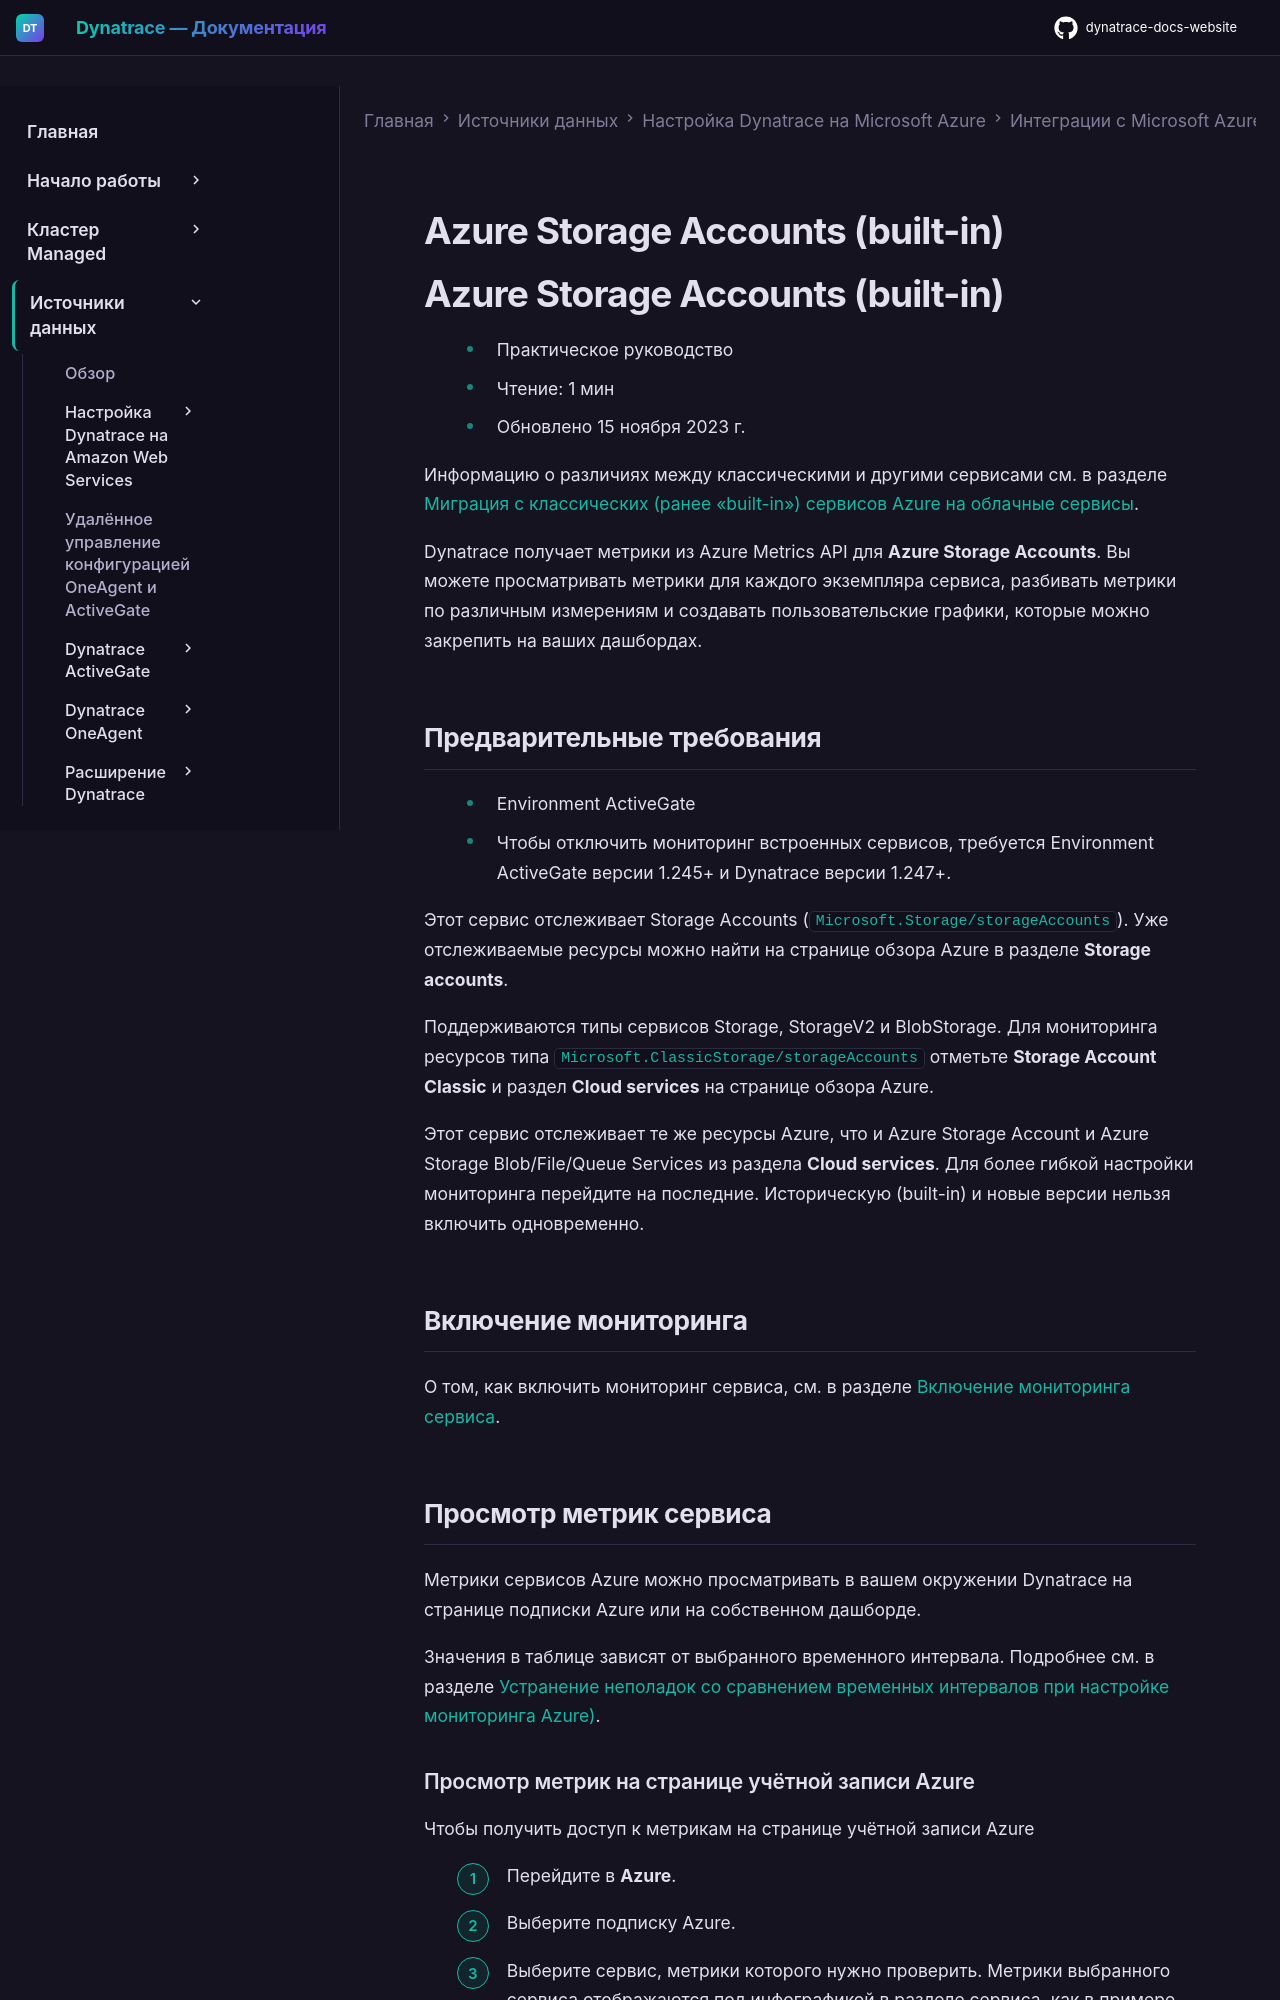

repository: Yerkebulan-Ardabayev/dynatrace-docs-website · page: managed-ru/ingest-from/microsoft-azure-services/azure-integrations/azure-cloud-services-metrics/monitor-azure-storage-account-builtin/index.html · generator: mkdocs

---
title: Azure Storage Accounts (built-in)
source: https://docs.dynatrace.com/managed/ingest-from/microsoft-azure-services/azure-integrations/azure-cloud-services-metrics/monitor-azure-storage-account-builtin
scraped: 2026-05-12T11:26:23.886002
---

# Azure Storage Accounts (built-in)

# Azure Storage Accounts (built-in)

* Практическое руководство
* Чтение: 1 мин
* Обновлено 15 ноября 2023 г.

Информацию о различиях между классическими и другими сервисами см. в разделе [Миграция с классических (ранее «built-in») сервисов Azure на облачные сервисы](/managed/ingest-from/microsoft-azure-services/azure-integrations/azure-monitoring-guide/azure-migration-guide "Миграция классических сервисов Azure на их новые версии.").

Dynatrace получает метрики из Azure Metrics API для **Azure Storage Accounts**. Вы можете просматривать метрики для каждого экземпляра сервиса, разбивать метрики по различным измерениям и создавать пользовательские графики, которые можно закрепить на ваших дашбордах.

## Предварительные требования

* Environment ActiveGate
* Чтобы отключить мониторинг встроенных сервисов, требуется Environment ActiveGate версии 1.245+ и Dynatrace версии 1.247+.

Этот сервис отслеживает Storage Accounts (`Microsoft.Storage/storageAccounts`). Уже отслеживаемые ресурсы можно найти на странице обзора Azure в разделе **Storage accounts**.

Поддерживаются типы сервисов Storage, StorageV2 и BlobStorage. Для мониторинга ресурсов типа `Microsoft.ClassicStorage/storageAccounts` отметьте **Storage Account Classic** и раздел **Cloud services** на странице обзора Azure.

Этот сервис отслеживает те же ресурсы Azure, что и Azure Storage Account и Azure Storage Blob/File/Queue Services из раздела **Cloud services**. Для более гибкой настройки мониторинга перейдите на последние. Историческую (built-in) и новые версии нельзя включить одновременно.

## Включение мониторинга

О том, как включить мониторинг сервиса, см. в разделе [Включение мониторинга сервиса](/managed/ingest-from/microsoft-azure-services/azure-integrations/azure-monitoring-guide/azure-enable-service-monitoring "Включение мониторинга Azure в Dynatrace.").

## Просмотр метрик сервиса

Метрики сервисов Azure можно просматривать в вашем окружении Dynatrace на странице подписки Azure или на собственном дашборде.

Значения в таблице зависят от выбранного временного интервала. Подробнее см. в разделе [Устранение неполадок со сравнением временных интервалов при настройке мониторинга Azure)](https://dt-url.net/7j438f0).
